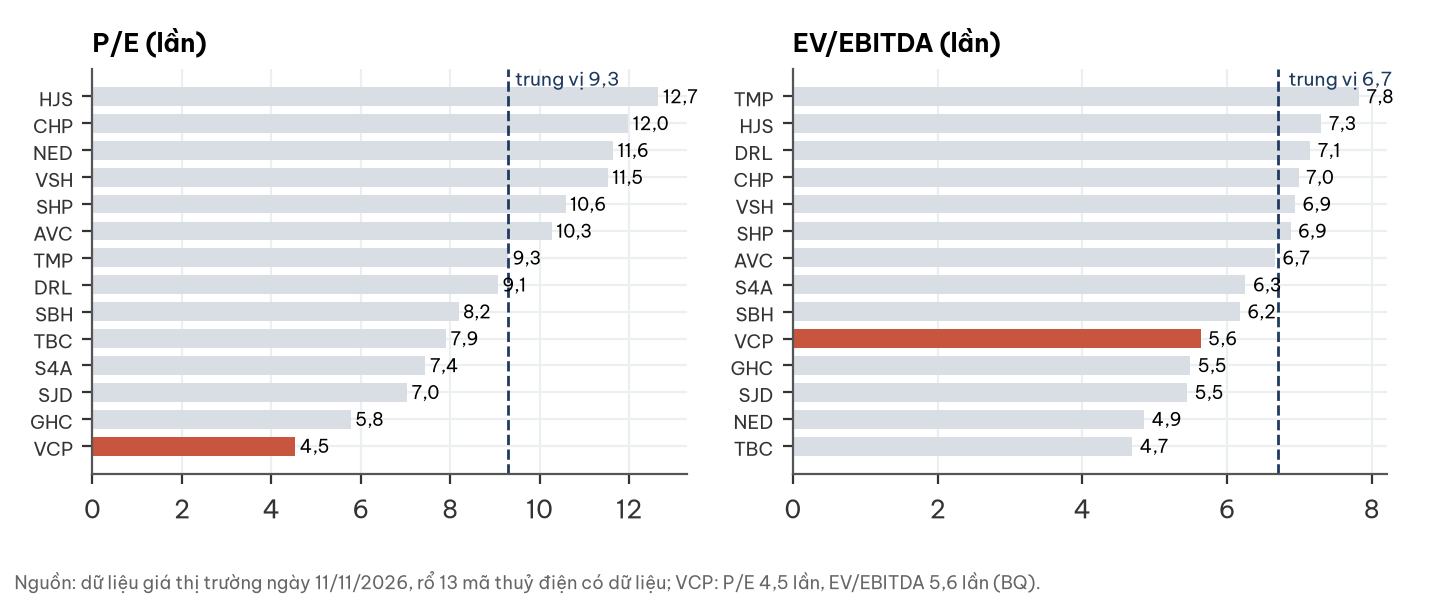

The table this chart was drawn from, first rows:
ticker, PE, EVEB
AVC, 10.27, 6.661
CHP, 11.98, 6.989
DRL, 9.062, 7.15
GHC, 5.776, 5.495
HJS, 12.66, 7.303
NED, 11.64, 4.855
S4A, 7.442, 6.255
SBH, 8.187, 6.177
SHP, 10.58, 6.877
SJD, 7.031, 5.452
TBC, 7.903, 4.69
TMP, 9.29, 7.823
VCP, 4.531, 5.638
VSH, 11.52, 6.939
